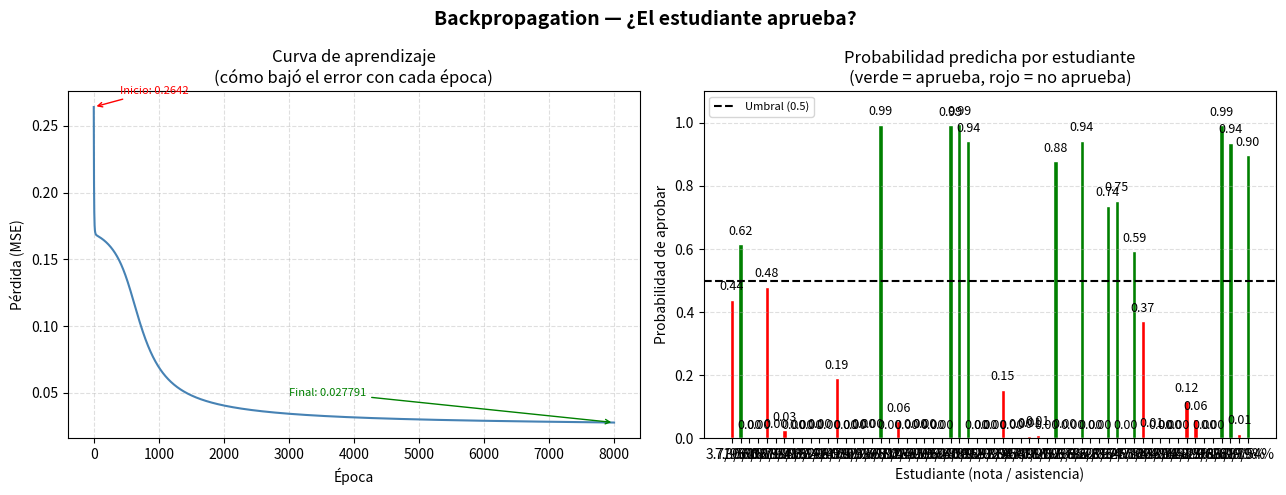

This chart was generated by the following Python code:
import numpy as np
import matplotlib.pyplot as plt

def sigmoide(z):
    return 1 / (1 + np.exp(-z))

def sigmoide_derivada(z):
    s = sigmoide(z)
    return s * (1 - s)   # Propiedad de la sigmoide

np.random.seed(42)

X = np.random.rand(60, 2)

y = np.array([
    [1] if (nota >= 0.5 and asistencia >= 0.5) else [0]
    for nota, asistencia in X
])

print("Aprueban:", np.sum(y == 1))
print("No aprueban:", np.sum(y == 0))

#    Capa de entrada : 2 neuronas
#    Capa oculta     : 3 neuronas
#    Capa de salida  : 1 neurona

# Pesos capa entrada → oculta  (2 entradas × 3 neuronas)
W1 = np.random.uniform(-0.5, 0.5, (2, 3))
b1 = np.zeros((1, 3))

# Pesos capa oculta → salida  (3 neuronas × 1 salida)
W2 = np.random.uniform(-0.5, 0.5, (3, 1))
b2 = np.zeros((1, 1))

tasa_aprendizaje = 0.5
epocas           = 8000

# 4. ENTRENAMIENTO — Forward + Backward pass

print("         \nENTRENAMIENTO — BACKPROPAGATION")

historial_perdida = []

for epoca in range(epocas):

    # ── FORWARD PASS ──────────────────────────────────────
    # Capa oculta
    Z1 = X @ W1 + b1          # Suma ponderada capa oculta
    A1 = sigmoide(Z1)          # Activación capa oculta

    # Capa de salida
    Z2 = A1 @ W2 + b2          # Suma ponderada capa salida
    A2 = sigmoide(Z2)          # Predicción final ŷ

    # Función de pérdida — MSE
    perdida = np.mean((y - A2) ** 2)
    historial_perdida.append(perdida)

    # ── BACKWARD PASS ─────────────────────────────────────
    # Gradiente en la salida: dL/dA2
    dA2 = -2 * (y - A2) / len(X)

    # Gradiente respecto a Z2 (regla de la cadena)
    dZ2 = dA2 * sigmoide_derivada(Z2)

    # Gradientes de W2 y b2
    dW2 = A1.T @ dZ2
    db2 = np.sum(dZ2, axis=0, keepdims=True)

    # Propagamos el error hacia la capa oculta
    dA1 = dZ2 @ W2.T
    dZ1 = dA1 * sigmoide_derivada(Z1)

    # Gradientes de W1 y b1
    dW1 = X.T @ dZ1
    db1 = np.sum(dZ1, axis=0, keepdims=True)

    # ── ACTUALIZACIÓN DE PESOS (Gradient Descent) ─────────
    W2 -= tasa_aprendizaje * dW2
    b2 -= tasa_aprendizaje * db2
    W1 -= tasa_aprendizaje * dW1
    b1 -= tasa_aprendizaje * db1

    # Mostrar pérdida cada 1000 épocas
    if (epoca + 1) % 1000 == 0:
        print(f"\nÉpoca {epoca+1:5d} | Pérdida (MSE): {perdida:.6f}")


# 5. PREDICCIONES FINALES

print("            \nPREDICCIONES FINALES")

print(f"\n{'Nota':>6} {'Asistencia':>12} {'Real':>6} {'Prob.':>8} {'Predicción':>12} {'OK':>4}")
print("-" * 55)

nombres = [
    (f"{x[0]*10:.1f}", f"{x[1]*100:.0f}%")
    for x in X
]

# Forward pass final con los pesos aprendidos
Z1_f = X @ W1 + b1
A1_f = sigmoide(Z1_f)
Z2_f = A1_f @ W2 + b2
A2_f = sigmoide(Z2_f)

for i in range(len(X)):
    prob   = A2_f[i][0]
    pred   = 1 if prob >= 0.5 else 0
    etiq   = "Aprueba" if pred == 1 else "No aprueba"
    ok     = "✅" if pred == y[i][0] else "❌"
    print(f"\n{nombres[i][0]:>6} {nombres[i][1]:>12} {int(y[i][0]):>6} {prob:>8.4f} {etiq:>12} {ok:>4}")


# 6. PRUEBA CON UN ESTUDIANTE NUEVO

print("        \nPRUEBA CON ESTUDIANTE NUEVO")

nota_nueva       = 6.0
asistencia_nueva = 75.0

entrada_nueva = np.array([[nota_nueva / 10, asistencia_nueva / 100]])
z1n = entrada_nueva @ W1 + b1
a1n = sigmoide(z1n)
z2n = a1n @ W2 + b2
prob_nueva = sigmoide(z2n)[0][0]

print(f"\nNota: {nota_nueva}  |  Asistencia: {asistencia_nueva}%")
print(f"Probabilidad de aprobar: {prob_nueva:.4f} ({prob_nueva*100:.1f}%)")
print(f"Predicción: {'✅ APRUEBA' if prob_nueva >= 0.5 else '❌ NO APRUEBA'}")

# 7. GRÁFICAS

fig, (ax1, ax2) = plt.subplots(1, 2, figsize=(13, 5))
fig.suptitle("Backpropagation — ¿El estudiante aprueba?", fontsize=14, fontweight="bold")

# ── Gráfica 1: Curva de pérdida ───────────────────────────
ax1.plot(historial_perdida, color="steelblue", linewidth=1.5)
ax1.set_xlabel("Época")
ax1.set_ylabel("Pérdida (MSE)")
ax1.set_title("Curva de aprendizaje\n(cómo bajó el error con cada época)")
ax1.grid(True, linestyle="--", alpha=0.4)

# Anotamos el valor inicial y final
ax1.annotate(f"Inicio: {historial_perdida[0]:.4f}",
             xy=(0, historial_perdida[0]),
             xytext=(400, historial_perdida[0] + 0.01),
             fontsize=8, color="red",
             arrowprops=dict(arrowstyle="->", color="red"))
ax1.annotate(f"Final: {historial_perdida[-1]:.6f}",
             xy=(len(historial_perdida)-1, historial_perdida[-1]),
             xytext=(3000, historial_perdida[-1] + 0.02),
             fontsize=8, color="green",
             arrowprops=dict(arrowstyle="->", color="green"))

# ── Gráfica 2: Probabilidades predichas por estudiante ────
etiquetas_estudiantes = [f"{x[0]*10:.1f}/{x[1]*100:.0f}%" for x in X]
probabilidades = [A2_f[i][0] for i in range(len(X))]
colores = ["green" if p >= 0.5 else "red" for p in probabilidades]

barras = ax2.bar(etiquetas_estudiantes, probabilidades, color=colores, edgecolor="white", width=0.5)
ax2.axhline(y=0.5, color="black", linewidth=1.5, linestyle="--", label="Umbral (0.5)")
ax2.set_xlabel("Estudiante (nota / asistencia)")
ax2.set_ylabel("Probabilidad de aprobar")
ax2.set_title("Probabilidad predicha por estudiante\n(verde = aprueba, rojo = no aprueba)")
ax2.set_ylim(0, 1.1)
ax2.legend(fontsize=8)
ax2.grid(True, axis="y", linestyle="--", alpha=0.4)

# Etiqueta encima de cada barra con el valor
for barra, prob in zip(barras, probabilidades):
    ax2.text(barra.get_x() + barra.get_width() / 2,
             barra.get_height() + 0.02,
             f"{prob:.2f}", ha="center", va="bottom", fontsize=9)

plt.tight_layout()
plt.savefig("backprop_graficas.png", dpi=150, bbox_inches="tight")
plt.show()
print("\n📊 Gráficas guardadas en: backprop_graficas.png")
